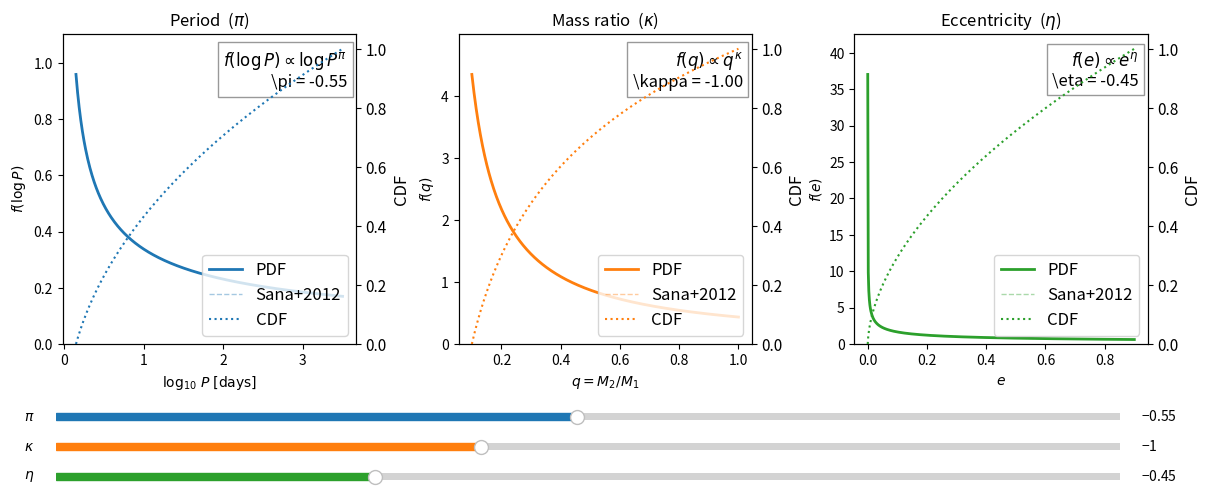

Write the Python code that produced this figure.
"""
Interactive GUI for visualising the three Sana+2012 power-law distributions.

Sliders control π (period), κ (mass-ratio), and η (eccentricity).
Reference values from Sana+2012 are shown as dashed lines.

Usage:
    python -m simulations.powerlaw_gui
"""

import numpy as np
import matplotlib.pyplot as plt
from matplotlib.widgets import Slider

# ── Reference values (Sana+2012, Galactic O-stars) ──────────────────────────
REF_PI = -0.55
REF_KAPPA = -1.0
REF_ETA = -0.45

# ── Domain bounds ────────────────────────────────────────────────────────────
LOGP_MIN, LOGP_MAX = 0.15, 3.5   # log10(P/days)
Q_MIN, Q_MAX = 0.1, 1.0
E_MIN, E_MAX = 1e-4, 0.9

N_PTS = 500


def powerlaw_pdf(x, alpha, xmin, xmax):
    """Normalised p(x) ∝ x^alpha on [xmin, xmax]."""
    a = alpha + 1.0
    if abs(a) < 1e-8:
        # α = -1  →  p(x) = 1 / (x ln(xmax/xmin))
        pdf = 1.0 / (x * np.log(xmax / xmin))
    else:
        norm = (xmax ** a - xmin ** a) / a
        pdf = x ** alpha / norm
    return pdf


def powerlaw_cdf(x, alpha, xmin, xmax):
    """CDF of p(x) ∝ x^alpha on [xmin, xmax]; runs 0 → 1."""
    a = alpha + 1.0
    if abs(a) < 1e-8:
        return np.log(x / xmin) / np.log(xmax / xmin)
    return (x ** a - xmin ** a) / (xmax ** a - xmin ** a)


def build_gui():
    fig, axes = plt.subplots(1, 3, figsize=(14, 5))
    fig.subplots_adjust(bottom=0.30, wspace=0.35, top=0.92)
    fig.canvas.manager.set_window_title("Power-law distributions  (π, κ, η)")

    # ── x-grids ──────────────────────────────────────────────────────────
    logP = np.linspace(LOGP_MIN, LOGP_MAX, N_PTS)
    q = np.linspace(Q_MIN, Q_MAX, N_PTS)
    e = np.linspace(E_MIN, E_MAX, N_PTS)

    # ── Initial curves ───────────────────────────────────────────────────
    line_p, = axes[0].plot(logP, powerlaw_pdf(logP, REF_PI, LOGP_MIN, LOGP_MAX),
                           color="C0", lw=2)
    ref_p, = axes[0].plot(logP, powerlaw_pdf(logP, REF_PI, LOGP_MIN, LOGP_MAX),
                          color="C0", lw=1, ls="--", alpha=0.4, label="Sana+2012")

    line_k, = axes[1].plot(q, powerlaw_pdf(q, REF_KAPPA, Q_MIN, Q_MAX),
                           color="C1", lw=2)
    ref_k, = axes[1].plot(q, powerlaw_pdf(q, REF_KAPPA, Q_MIN, Q_MAX),
                          color="C1", lw=1, ls="--", alpha=0.4, label="Sana+2012")

    line_e, = axes[2].plot(e, powerlaw_pdf(e, REF_ETA, E_MIN, E_MAX),
                           color="C2", lw=2)
    ref_e, = axes[2].plot(e, powerlaw_pdf(e, REF_ETA, E_MIN, E_MAX),
                          color="C2", lw=1, ls="--", alpha=0.4, label="Sana+2012")

    # ── Twin axes for CDFs (fixed 0–1 scale) ─────────────────────────────
    axes_cdf = [ax.twinx() for ax in axes]
    for axc in axes_cdf:
        axc.set_ylim(0.0, 1.05)
        axc.set_ylabel("CDF", fontsize=12)
        axc.tick_params(axis="y", labelsize=11)

    cdf_p, = axes_cdf[0].plot(logP, powerlaw_cdf(logP, REF_PI, LOGP_MIN, LOGP_MAX),
                              color="C0", lw=1.5, ls=":", label="CDF")
    cdf_k, = axes_cdf[1].plot(q, powerlaw_cdf(q, REF_KAPPA, Q_MIN, Q_MAX),
                              color="C1", lw=1.5, ls=":", label="CDF")
    cdf_e, = axes_cdf[2].plot(e, powerlaw_cdf(e, REF_ETA, E_MIN, E_MAX),
                              color="C2", lw=1.5, ls=":", label="CDF")

    # ── Axis labels ──────────────────────────────────────────────────────
    axes[0].set(xlabel=r"$\log_{10}\,P\;[\mathrm{days}]$",
                ylabel=r"$f(\log P)$",
                title=r"Period  ($\pi$)")
    axes[1].set(xlabel=r"$q = M_2/M_1$",
                ylabel=r"$f(q)$",
                title=r"Mass ratio  ($\kappa$)")
    axes[2].set(xlabel=r"$e$",
                ylabel=r"$f(e)$",
                title=r"Eccentricity  ($\eta$)")

    # Merge PDF + CDF handles into one legend per panel
    pdf_lines = [line_p, line_k, line_e]
    cdf_lines = [cdf_p, cdf_k, cdf_e]
    ref_lines = [ref_p, ref_k, ref_e]
    for ax, axc, pl, cl, rl in zip(axes, axes_cdf, pdf_lines, cdf_lines, ref_lines):
        ax.set_ylim(bottom=0)
        pl.set_label("PDF")
        handles = [pl, rl, cl]
        ax.legend(handles, [h.get_label() for h in handles], fontsize=12, loc="lower right")

    # ── Annotation showing current formula ───────────────────────────────
    txt_p = axes[0].text(0.97, 0.95, "", transform=axes[0].transAxes,
                         ha="right", va="top", fontsize=12,
                         bbox=dict(fc="white", ec="grey", alpha=0.8))
    txt_k = axes[1].text(0.97, 0.95, "", transform=axes[1].transAxes,
                         ha="right", va="top", fontsize=12,
                         bbox=dict(fc="white", ec="grey", alpha=0.8))
    txt_e = axes[2].text(0.97, 0.95, "", transform=axes[2].transAxes,
                         ha="right", va="top", fontsize=12,
                         bbox=dict(fc="white", ec="grey", alpha=0.8))

    def _fmt(name, var, val):
        return rf"$f({name}) \propto {name}^{{{var}}}$" + f"\n{var} = {val:+.2f}"

    def _update_text(val=None):
        txt_p.set_text(_fmt(r"\log P", r"\pi", sl_pi.val))
        txt_k.set_text(_fmt("q", r"\kappa", sl_kappa.val))
        txt_e.set_text(_fmt("e", r"\eta", sl_eta.val))

    # ── Sliders ──────────────────────────────────────────────────────────
    ax_pi = fig.add_axes([0.12, 0.14, 0.76, 0.03])
    ax_ka = fig.add_axes([0.12, 0.08, 0.76, 0.03])
    ax_et = fig.add_axes([0.12, 0.02, 0.76, 0.03])

    sl_pi = Slider(ax_pi, r"$\pi$", -3.0, 2.0, valinit=REF_PI, color="C0")
    sl_kappa = Slider(ax_ka, r"$\kappa$", -3.0, 2.0, valinit=REF_KAPPA, color="C1")
    sl_eta = Slider(ax_et, r"$\eta$", -1.5, 2.0, valinit=REF_ETA, color="C2")

    def update(val):
        y_p = powerlaw_pdf(logP, sl_pi.val, LOGP_MIN, LOGP_MAX)
        y_k = powerlaw_pdf(q, sl_kappa.val, Q_MIN, Q_MAX)
        y_e = powerlaw_pdf(e, sl_eta.val, E_MIN, E_MAX)

        line_p.set_ydata(y_p)
        line_k.set_ydata(y_k)
        line_e.set_ydata(y_e)

        cdf_p.set_ydata(powerlaw_cdf(logP, sl_pi.val, LOGP_MIN, LOGP_MAX))
        cdf_k.set_ydata(powerlaw_cdf(q, sl_kappa.val, Q_MIN, Q_MAX))
        cdf_e.set_ydata(powerlaw_cdf(e, sl_eta.val, E_MIN, E_MAX))

        for ax, y in zip(axes, [y_p, y_k, y_e]):
            ymax = np.nanmax(y)
            ax.set_ylim(0, ymax * 1.15 if ymax > 0 else 1)

        _update_text()
        fig.canvas.draw_idle()

    sl_pi.on_changed(update)
    sl_kappa.on_changed(update)
    sl_eta.on_changed(update)

    # Initial text
    _update_text()
    update(None)

    plt.show()


if __name__ == "__main__":
    build_gui()
